Run: headless pygame with SDL's dummy video driver; simulated clock (each Clock.tick advances the game by its frame time, no real sleeping); random seed 0; keys injected as events and as key.get_pressed() state; no mouse input.
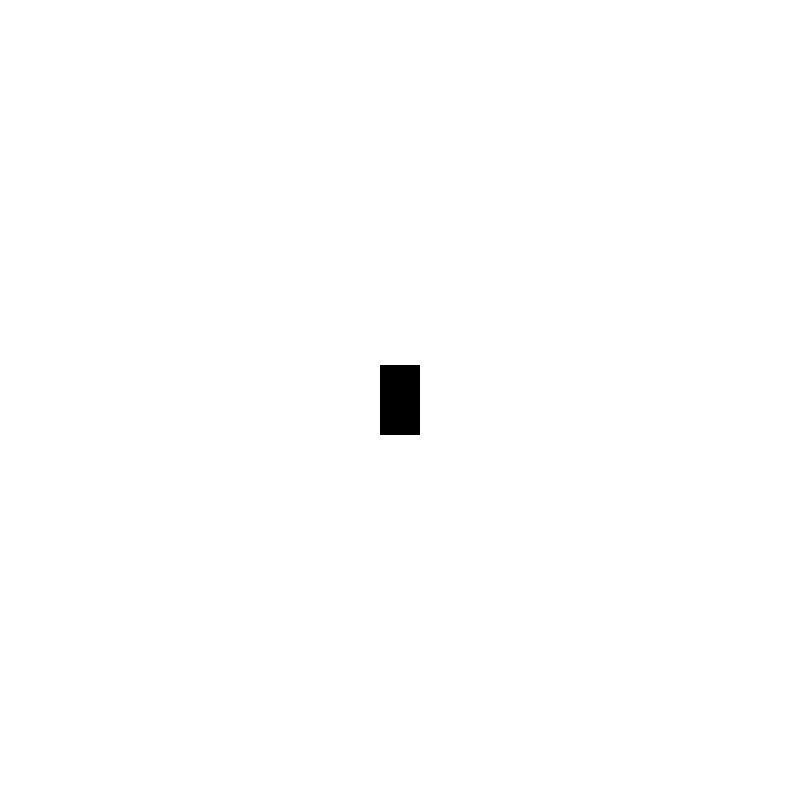
Frame 1 of 4 · flips 1–60 · no input
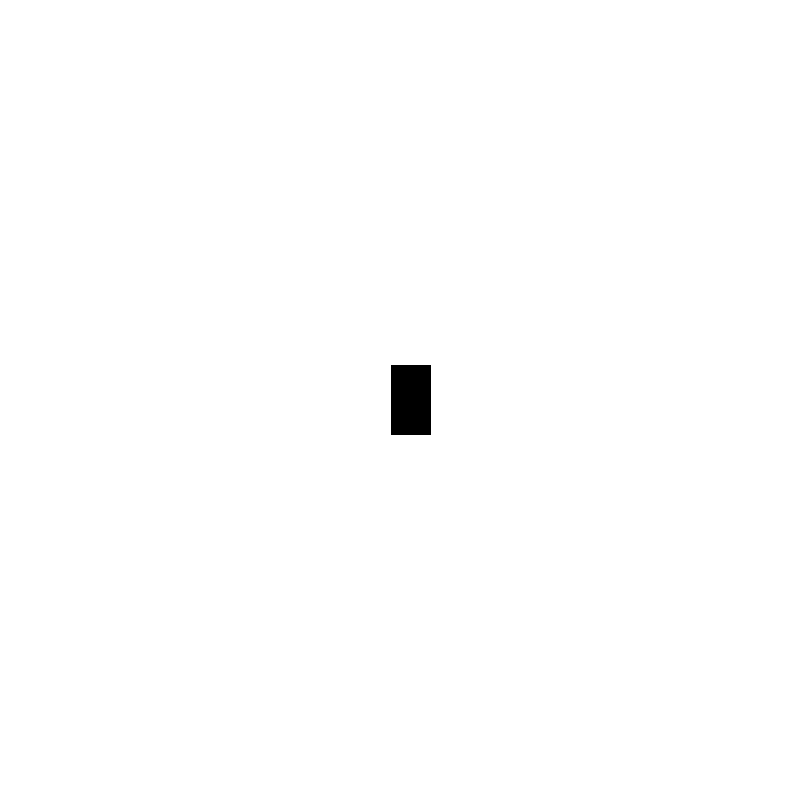
Frame 2 of 4 · flips 61–180 · tapped SPACE, RETURN · held RIGHT (→), D
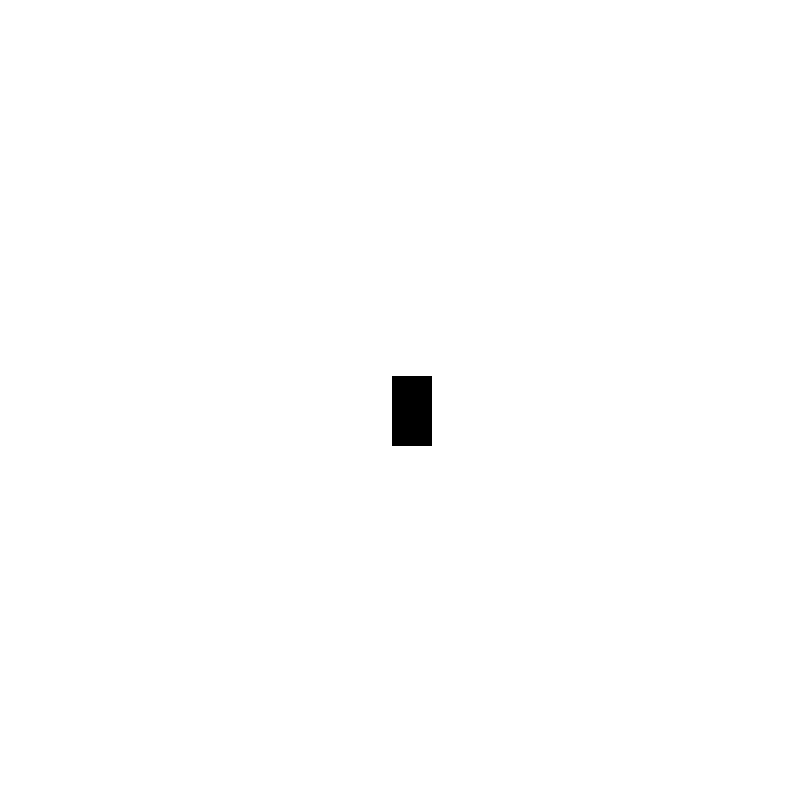
Frame 3 of 4 · flips 181–300 · held DOWN (↓), S
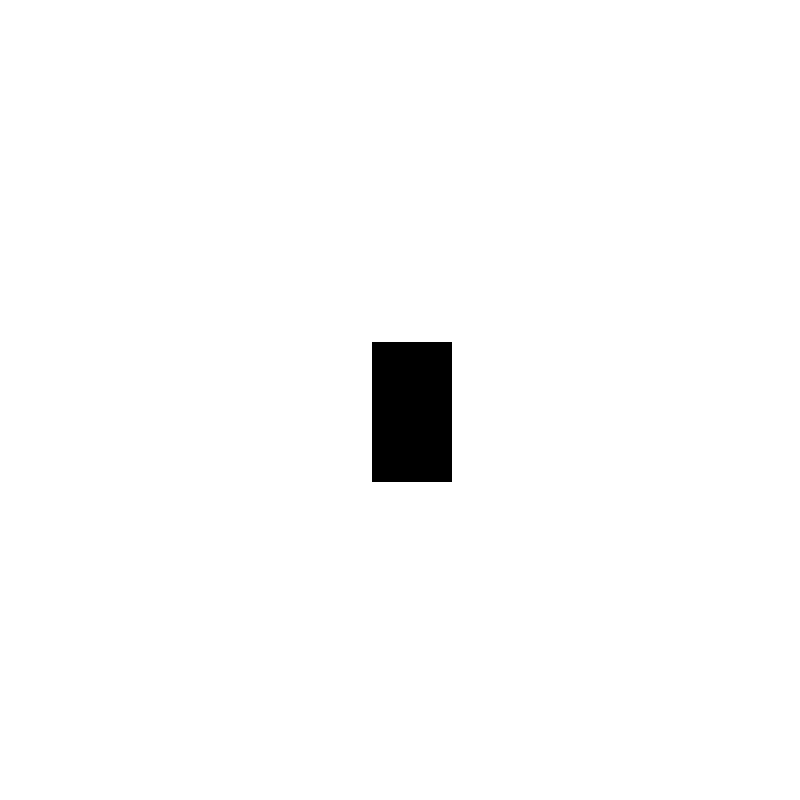
Frame 4 of 4 · flips 301–420 · held LEFT (←), A, UP (↑), W

The pygame program that drew these frames:

import pygame as py
import sys

py.init()

WIDTH = 800
HEIGHT = 800
WHITE = 255, 255, 255
BLACK = 0, 0, 0

Rect_x = 40
Rect_y = 70

# used to center the position of the player on the start
Player_x = WIDTH / 2 - Rect_x / 2
Player_y = HEIGHT / 2 - Rect_y / 2

# Variable used to know if the cooldown is on.
cooldown_status = 0

# variables used for delay for certain actions
cooldown_time = 3000
delay_time = 1000

window = py.display.set_mode([WIDTH, HEIGHT])

run = True
while run:
    for event in py.event.get():
        if event.type == py.QUIT:
            sys.exit()

        if event.type == py.KEYDOWN:
            if event.key == py.K_a:
                now = py.time.get_ticks()
                if cooldown_status == 0:

                    activation_start = py.time.get_ticks()
                    activation_status = True
                    Player_x -= Rect_x/2
                    Player_y -= Rect_y/2
                    Rect_x *= 2
                    Rect_y *= 2

                    last = py.time.get_ticks()
                    cooldown_status = 1

                elif last + cooldown_time < now:
                    cooldown_status = 0

    window.fill(WHITE)
    py.draw.rect(window, BLACK, py.Rect(Player_x, Player_y, Rect_x, Rect_y))

# this portion of code verifies that the player will get back to normal, after a delay.

    if cooldown_status == 1:
        activation_timer = py.time.get_ticks()
        if activation_start + delay_time < activation_timer:
            if activation_status == True:

                Rect_x /= 2
                Rect_y /= 2
                Player_x += Rect_x/2
                Player_y += Rect_y/2

                activation_status = False

# Basic player movement
    keys = py.key.get_pressed()
    if keys[py.K_d]:
        Player_x += 0.1
        if int(Player_x) == 800:
            Player_x = 0

    if keys[py.K_q]:
        Player_x -= 0.1
        if int(Player_x) == 0:
            Player_x = 800

    if keys[py.K_s]:
        Player_y += 0.1
        if int(Player_y) == 800:
            Player_y = 0

    if keys[py.K_z]:
        Player_y -= 0.1
        if int(Player_y) == 0:
            Player_y = 800

    py.display.flip()
